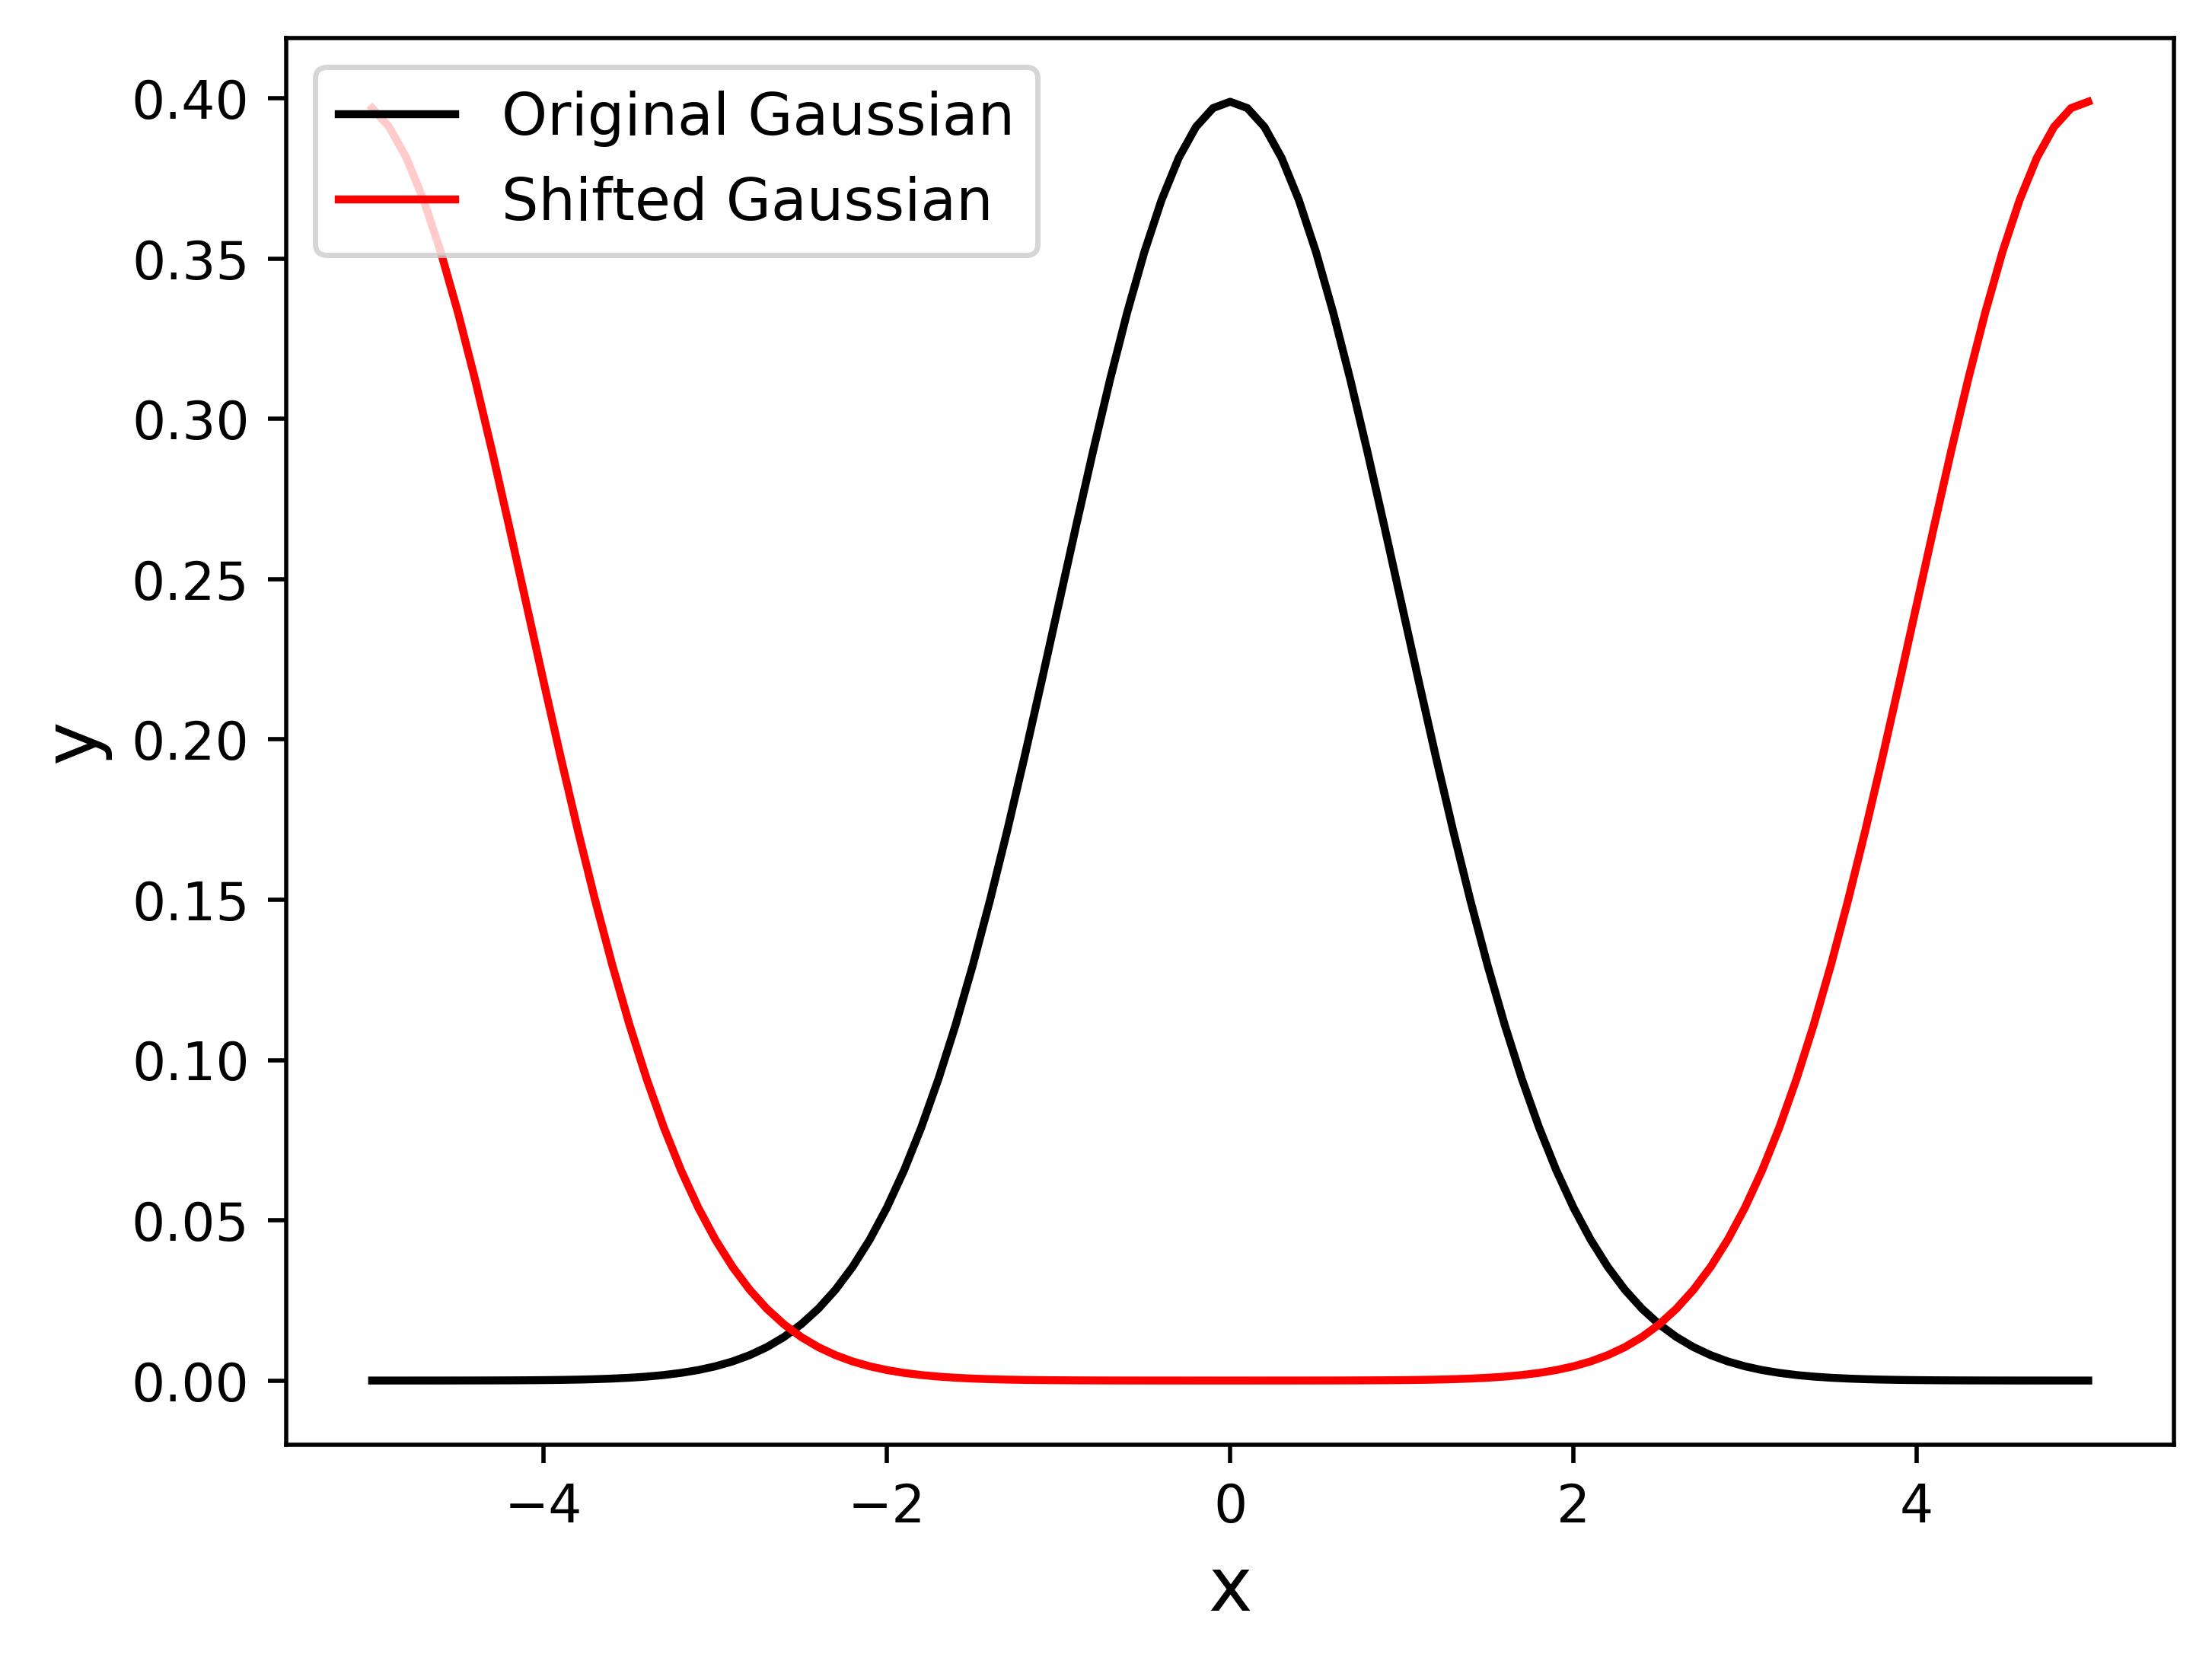

Recreate this plot in Python.
import numpy as np
from numpy.fft import fft,ifft
import matplotlib.pyplot as plt

#Defining the Gaussian with mean=0 and sigma=1
x = np.linspace(-5,5,101)
y = (1/np.sqrt(2*np.pi))*np.exp(-x**2/2)

#A shit in a fourier transform can be thought of as a adding a phase term (shift theorem), we do this with a delta function
def shift(arr,delx): #arr is the initial array and x is the x-amount to be shifted by. Should make sure that delx is an integer.
    delx = int(delx)
    f = fft(arr)
    #We make a delta function
    arr2 = np.zeros(len(arr)); arr2[delx] = 1
    g = fft(arr2)
    return np.real(ifft(f*g))

plt.plot(x,y,"k-",label="Original Gaussian")
plt.plot(x,shift(y,len(y)/2),"r-",label="Shifted Gaussian")
plt.xlabel("x",fontsize=14)
plt.ylabel("y",fontsize=14)
plt.legend(fontsize=11)
plt.savefig("problem_1.png",bbox_inches="tight",dpi=500)
plt.show()